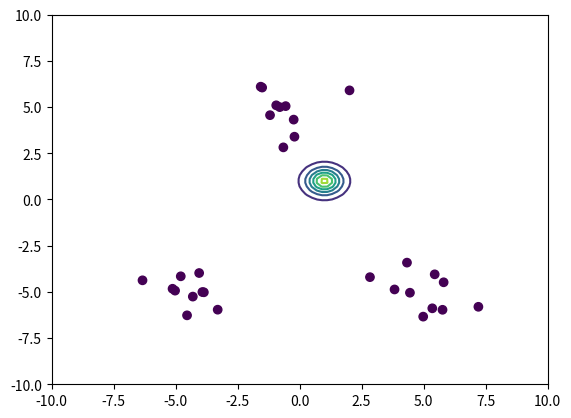

The script that saved this image:
import matplotlib.cm as cm
import matplotlib.pyplot as plt
import numpy as np
from scipy.special import digamma, gamma


class VariationalGaussianMixture(object):

    def __init__(self, n_component=10, alpha0=1.):
        self.n_component = n_component
        self.alpha0 = alpha0

    def init_params(self, X):
        self.sample_size, self.ndim = X.shape
        self.alpha0 = np.ones(self.n_component) * self.alpha0
        self.m0 = np.zeros(self.ndim)
        self.W0 = np.eye(self.ndim)
        self.nu0 = self.ndim
        self.beta0 = 1.

        self.component_size = self.sample_size / self.n_component + np.zeros(self.n_component)
        self.alpha = self.alpha0 + self.component_size
        self.beta = self.beta0 + self.component_size
        #indices = np.random.choice(self.sample_size, self.n_component, replace=False)
        self.m = np.ones((self.ndim, self.n_component))#X[indices].T
        self.W = np.tile(self.W0, (self.n_component, 1, 1)).T
        self.nu = self.nu0 + self.component_size

    def get_params(self):
        return self.alpha, self.beta, self.m, self.W, self.nu

    def fit(self, X, iter_max=100):
        self.init_params(X)
        for i in range(iter_max):
            params = np.hstack([array.flatten() for array in self.get_params()])
            r = self.e_like_step(X)
            self.m_like_step(X, r)
            if np.allclose(params, np.hstack([array.ravel() for array in self.get_params()])):
                break
        else:
            print("parameters may not have converged")

    def e_like_step(self, X):
        d = X[:, :, None] - self.m
        gauss = np.exp(
            -0.5 * self.ndim / self.beta
            - 0.5 * self.nu * np.sum(
                np.einsum('ijk,njk->nik', self.W, d) * d,
                axis=1)
        )
        print(gauss)
        pi = np.exp(digamma(self.alpha) - digamma(self.alpha.sum()))
        Lambda = np.exp(digamma(self.nu - np.arange(self.ndim)[:, None]).sum(axis=0) + self.ndim * np.log(2) + np.linalg.slogdet(self.W.T)[1])
        r = pi * np.sqrt(Lambda) * gauss
        r /= np.sum(r, axis=-1, keepdims=True)
        r[np.isnan(r)] = 1. / self.n_component
        return r

    def m_like_step(self, X, r):
        self.component_size = r.sum(axis=0)
        Xm = X.T.dot(r) / self.component_size
        d = X[:, :, None] - Xm
        S = np.einsum('nik,njk->ijk', d, r[:, None, :] * d) / self.component_size
        self.alpha = self.alpha0 + self.component_size
        self.beta = self.beta0 + self.component_size
        self.m = (self.beta0 * self.m0[:, None] + self.component_size * Xm) / self.beta
        d = Xm - self.m0[:, None]
        self.W = np.linalg.inv(
            np.linalg.inv(self.W0)
            + (self.component_size * S).T
            + (self.beta0 * self.component_size * np.einsum('ik,jk->ijk', d, d) / (self.beta0 + self.component_size)).T).T
        self.nu = self.nu0 + self.component_size

    def predict_proba(self, X):
        covs = self.nu * self.W
        precisions = np.linalg.inv(covs.T).T
        d = X[:, :, None] - self.m
        exponents = np.sum(np.einsum('nik,ijk->njk', d, precisions) * d, axis=1)
        gausses = np.exp(-0.5 * exponents) / np.sqrt(np.linalg.det(covs.T).T * (2 * np.pi) ** self.ndim)
        gausses *= (self.alpha0 + self.component_size) / (self.n_component * self.alpha0 + self.sample_size)
        return np.sum(gausses, axis=-1)

    def classify(self, X):
        return np.argmax(self.e_like_step(X), 1)

    def student_t(self, X):
        nu = self.nu + 1 - self.ndim
        L = nu * self.beta * self.W / (1 + self.beta)
        d = X[:, :, None] - self.m
        maha_sq = np.sum(np.einsum('nik,ijk->njk', d, L) * d, axis=1)
        return (
            gamma(0.5 * (nu + self.ndim))
            * np.sqrt(np.linalg.det(L.T))
            * (1 + maha_sq / nu) ** (-0.5 * (nu + self.ndim))
            / (gamma(0.5 * nu) * (nu * np.pi) ** (0.5 * self.ndim)))

    def predict_dist(self, X):
        return (self.alpha * self.student_t(X)).sum(axis=-1) / self.alpha.sum()

def create_toy_data():
    x1 = np.random.normal(size=(10, 2), loc=(-5,-5))
    x2 = np.random.normal(size=(10, 2), loc=(5, -5))
    x3 = np.random.normal(size=(10, 2), loc=(0, 5))
    return np.vstack((x1, x2, x3))

X = np.array([[-4.79161169, -4.15704048],
       [-4.050264  , -3.97975767],
       [-4.53851827, -6.26915566],
       [-4.3054041 , -5.25502196],
       [-3.86028271, -5.02143581],
       [-6.33420733, -4.37454406],
       [-5.02131615, -4.9327124 ],
       [-5.12292979, -4.83116141],
       [-3.30261801, -5.96343024],
       [-3.91984523, -5.00838932],
       [ 5.44756187, -4.05079642],
       [ 5.35098773, -5.88911613],
       [ 7.20949944, -5.80698392],
       [ 4.32972769, -3.41714918],
       [ 5.80832396, -4.48102505],
       [ 4.98400914, -6.33928624],
       [ 4.44937939, -5.0457766 ],
       [ 2.83746136, -4.20273897],
       [ 5.76318159, -5.96922133],
       [ 3.82841125, -4.86881857],
       [-0.6548122 ,  2.81982491],
       [ 2.01330317,  5.90423233],
       [-1.19240313,  4.56215204],
       [-0.20768807,  3.39676523],
       [-0.79999451,  4.99773225],
       [-1.56859793,  6.10337258],
       [-0.94259403,  5.09587612],
       [-0.56224023,  5.05212562],
       [-1.50950252,  6.05623876],
       [-0.23855374,  4.32168212]])
#create_toy_data()#np.arange(1,21).reshape(10,2)


model = VariationalGaussianMixture(n_component=10, alpha0=0.01)
model.fit(X, iter_max=0)
labels = model.classify(X)
x_test, y_test = np.meshgrid(np.linspace(-10, 10, 100), np.linspace(-10, 10, 100))
X_test = np.array([x_test, y_test]).reshape(2, -1).transpose()
probs = model.predict_dist(X_test)
plt.scatter(X[:, 0], X[:, 1], c=labels, cmap=cm.get_cmap())
plt.contour(x_test, y_test, probs.reshape(100, 100))
plt.xlim(-10, 10)
plt.ylim(-10, 10)
plt.show()
